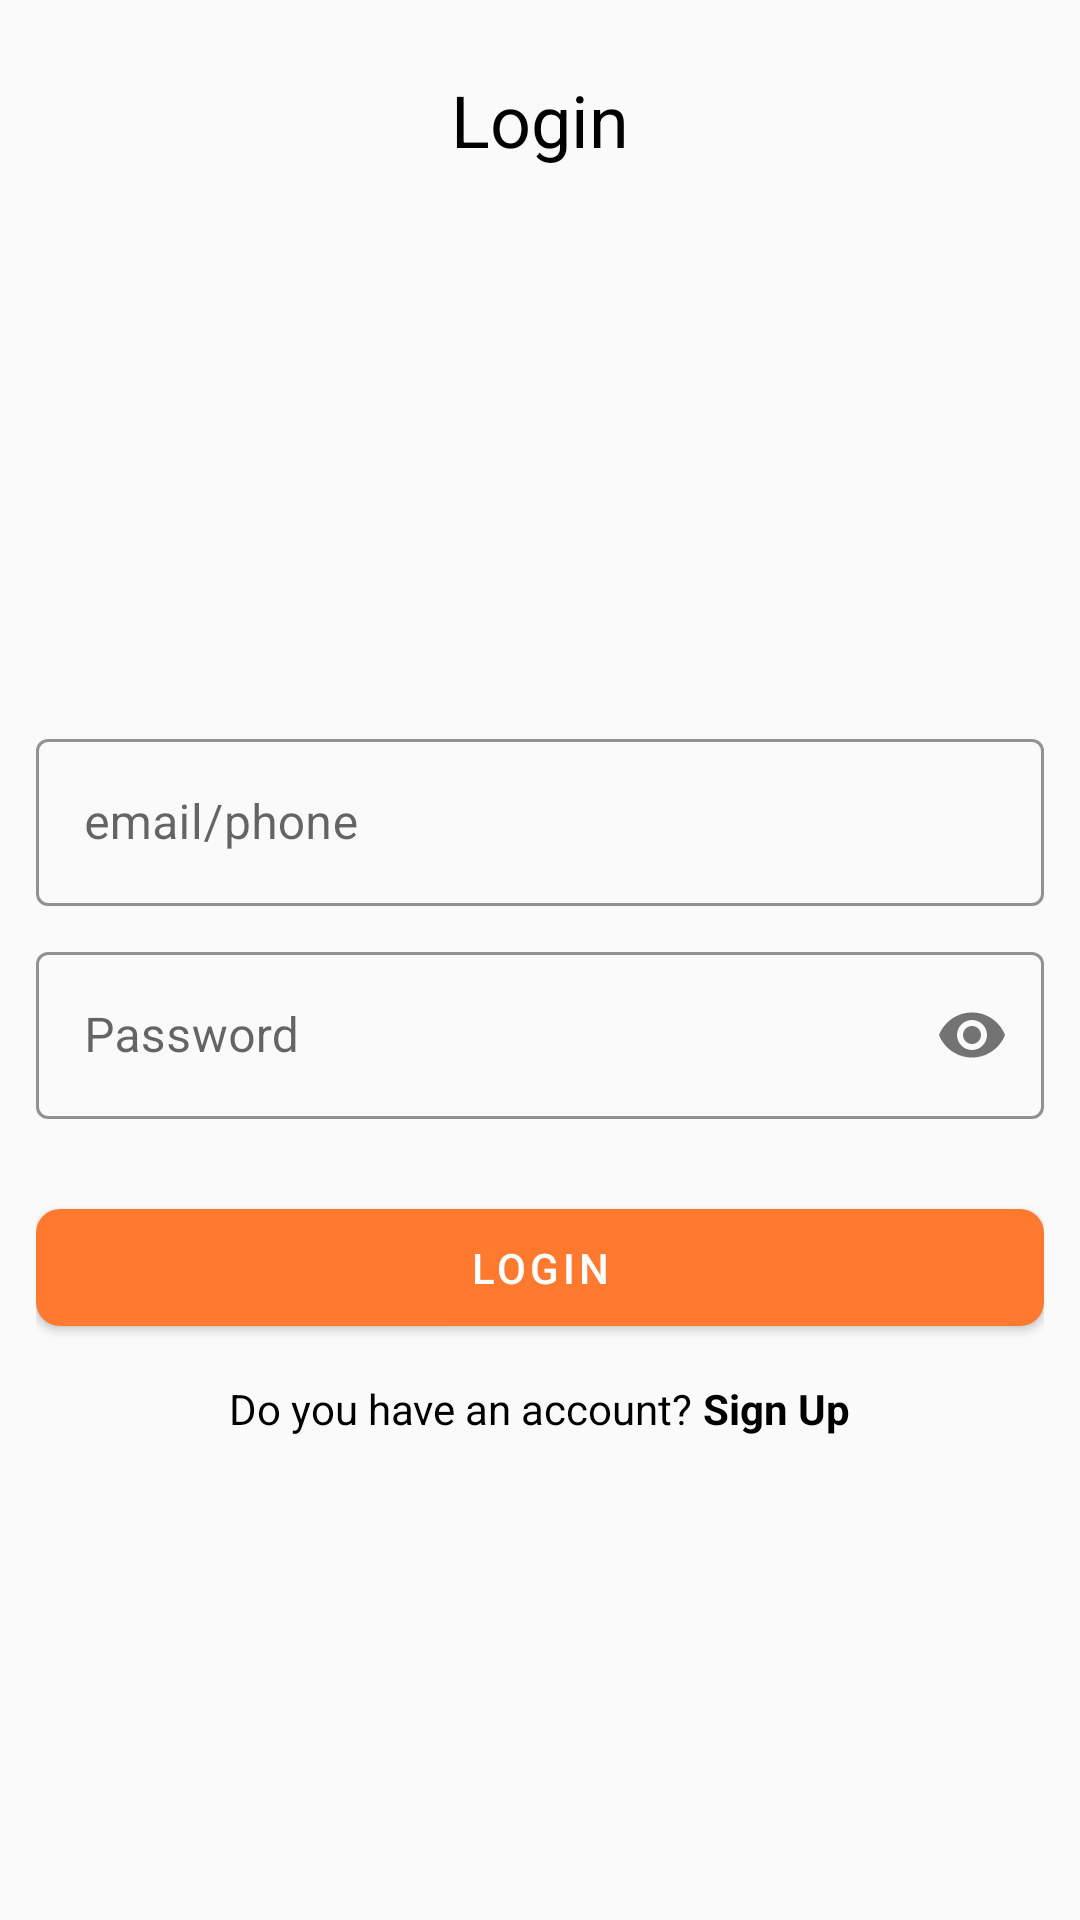

The Android layout XML behind this screen, and the referenced resources:
<!-- AndroidManifest.xml: application theme Theme.FlowMart -->
<!-- res/layout/activity_login.xml -->
<?xml version="1.0" encoding="utf-8"?>
<androidx.constraintlayout.widget.ConstraintLayout xmlns:android="http://schemas.android.com/apk/res/android"
    xmlns:app="http://schemas.android.com/apk/res-auto"
    xmlns:tools="http://schemas.android.com/tools"
    android:id="@+id/main"
    android:layout_width="match_parent"
    android:layout_height="match_parent"
    tools:context=".LoginActivity"
    android:padding="12dp">

    <com.google.android.material.appbar.MaterialToolbar
        android:layout_width="match_parent"
        android:layout_height="wrap_content"
        app:title="Login"
        app:titleCentered="true"
        app:titleTextAppearance="?textAppearanceHeadline5"
        android:id="@+id/toolbar"
        app:layout_constraintTop_toTopOf="parent"/>
    <LinearLayout
        android:layout_width="match_parent"
        android:layout_height="wrap_content"
        android:orientation="vertical"
        app:layout_constraintTop_toBottomOf="@id/toolbar"
        app:layout_constraintBottom_toBottomOf="parent">
        <com.google.android.material.textfield.TextInputLayout
            android:id="@+id/phone.email.layout"
            android:layout_width="match_parent"
            android:layout_height="wrap_content"
            android:elevation="4dp"
            android:layout_marginTop="24dp"
            style="@style/Widget.MaterialComponents.TextInputLayout.OutlinedBox"
            app:boxStrokeWidth="1dp"
            app:boxStrokeColor="@color/primaryColor"
            app:boxStrokeErrorColor="@color/colorRedRate">
            <com.google.android.material.textfield.TextInputEditText
                android:id="@+id/phone.email.input"
                android:layout_width="match_parent"
                android:layout_height="wrap_content"
                android:hint="email/phone"/>

        </com.google.android.material.textfield.TextInputLayout>

        <com.google.android.material.textfield.TextInputLayout
            android:id="@+id/password.layout"
            android:layout_width="match_parent"
            android:layout_height="wrap_content"
            android:elevation="4dp"
            style="@style/Widget.MaterialComponents.TextInputLayout.OutlinedBox"
            app:boxStrokeWidth="1dp"
            android:layout_marginTop="10dp"
            app:passwordToggleEnabled="true"
            app:boxStrokeColor="@color/primaryColor"
            app:boxStrokeErrorColor="@color/colorRedRate">

            <com.google.android.material.textfield.TextInputEditText
                android:id="@+id/password.input"
                android:layout_width="match_parent"
                android:layout_height="wrap_content"
                android:inputType="textPassword"
                android:hint="Password"/>
        </com.google.android.material.textfield.TextInputLayout>

        <com.google.android.material.button.MaterialButton
            android:id="@+id/login.button"
            android:layout_width="match_parent"
            android:layout_height="wrap_content"
            android:padding="10dp"
            android:text="LOGIN"
            android:layout_marginTop="24dp"
            app:cornerRadius="8dp"/>
        <LinearLayout
            android:layout_gravity="center"
            android:layout_marginTop="12dp"
            android:layout_width="wrap_content"
            android:layout_height="wrap_content">
            <TextView
                android:layout_width="wrap_content"
                android:layout_height="wrap_content"
                android:text="Do you have an account? "/>
            <TextView
                android:layout_width="wrap_content"
                android:layout_height="wrap_content"
                android:text="Sign Up"
                android:textStyle="bold"
                android:id="@+id/txt.sign.up"/>
        </LinearLayout>
    </LinearLayout>
</androidx.constraintlayout.widget.ConstraintLayout>
<!-- resources referenced by this layout -->
<resources>
  <color name="colorRedRate">#FF0051</color>
  <color name="primaryColor">#FF792E</color>
  <style name="Theme.FlowMart" parent="Theme.MaterialComponents.DayNight.Bridge">
          <item name="windowActionBar">false</item>
          <item name="windowNoTitle">true</item>
          <item name="android:actionMenuTextColor">@android:color/white</item>
          
          <item name="colorPrimary">@color/primaryColor</item>
          <item name="colorPrimaryDark">@color/primaryDarkColor</item>
          <item name="android:navigationBarColor" tools:ignore="NewApi">@color/primaryColor</item>
          <item name="android:windowDisablePreview">true</item>
          <item name="android:statusBarColor" tools:ignore="NewApi">@color/primaryDarkColor</item>
          <item name="android:windowContentTransitions" tools:targetApi="lollipop">true</item>
          <item name="android:windowLightStatusBar" tools:ignore="NewApi">true</item>
          <item name="android:windowLightNavigationBar" tools:ignore="NewApi">true</item>
          <item name="android:windowEnterTransition" tools:ignore="NewApi">
              @android:transition/explode
          </item>
          <item name="android:windowExitTransition" tools:ignore="NewApi">
              @android:transition/explode
          </item>
          <item name="android:windowActivityTransitions" tools:ignore="NewApi">true</item>
          
          <item name="background">@android:color/white</item>
          <item name="cardBackgroundColor">@color/primaryLightColor</item>
          <item name="android:textColor">@android:color/black</item>
          <item name="android:textColorHighlight">@android:color/darker_gray</item>
          <item name="tint">@android:color/black</item>
          <item name="android:textCursorDrawable">@null</item>
          <item name="colorAccent">@android:color/black</item>
          <item name="boxBackgroundColor">@color/colorLightGrayMore</item>
          <item name="boxStrokeColor">@color/colorLightGrayMore</item>
          <item name="textFillColor">@color/primaryColor</item>
          <item name="buttonTint">@color/primaryColor</item>
          <item name="titleTextColor">@android:color/black</item>
          <item name="backgroundColor">@color/primaryColor</item>
      </style>
  <color name="primaryDarkColor">#FF6109</color>
  <color name="primaryLightColor">#FFFFAC7E</color>
  <color name="colorLightGrayMore">#FDFDFD</color>
</resources>
